Image classification data set "Traintest3way" (Anshu-17/EF_VisTransfom on GitHub). Class labels (3): edema, fracture, healthy.

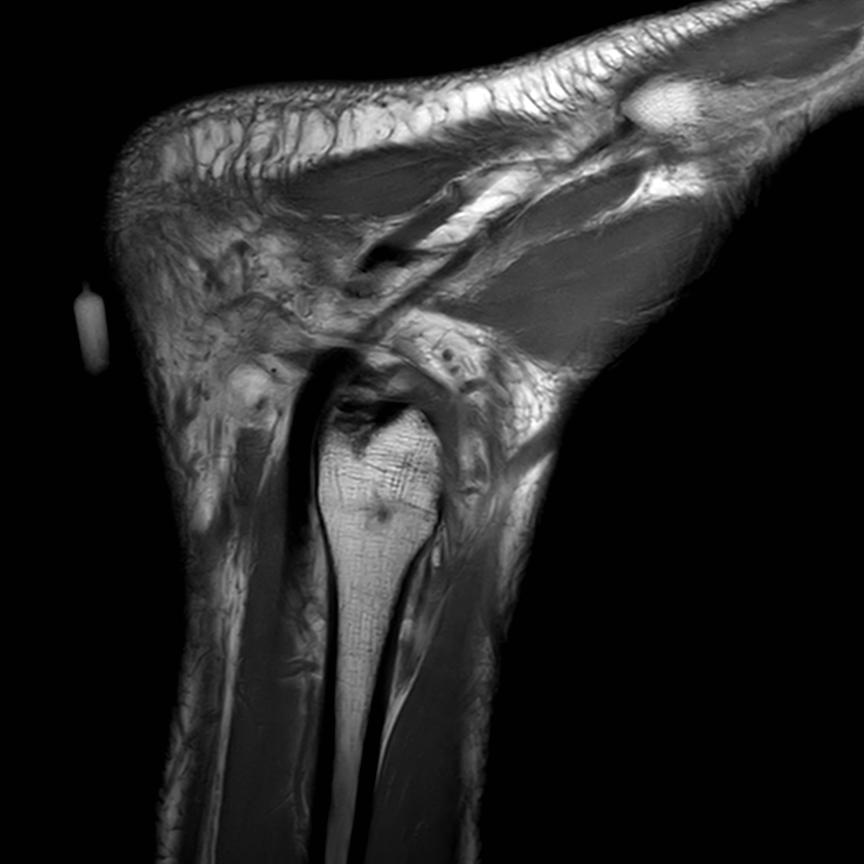
Label: healthy

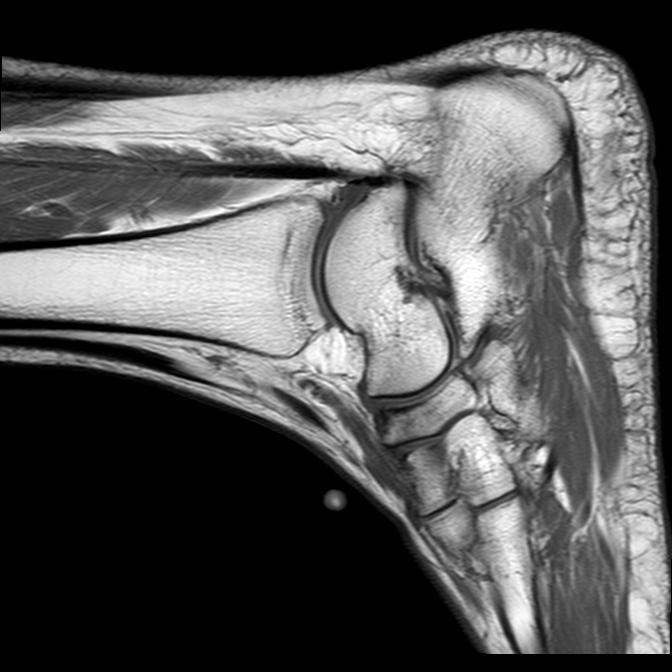
Label: edema

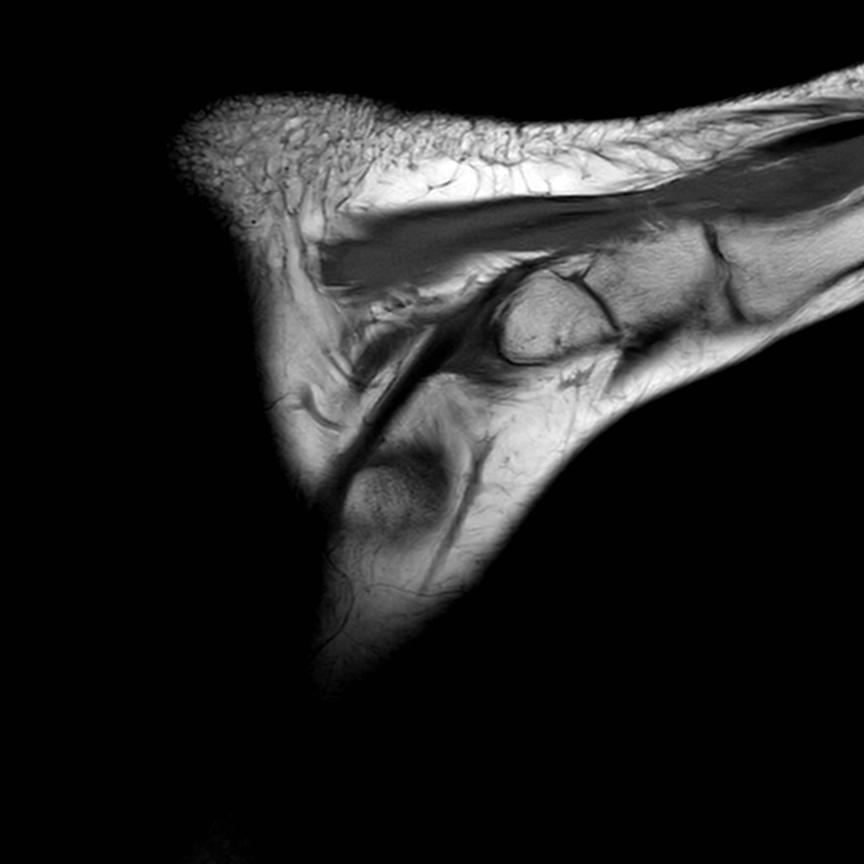
Label: healthy

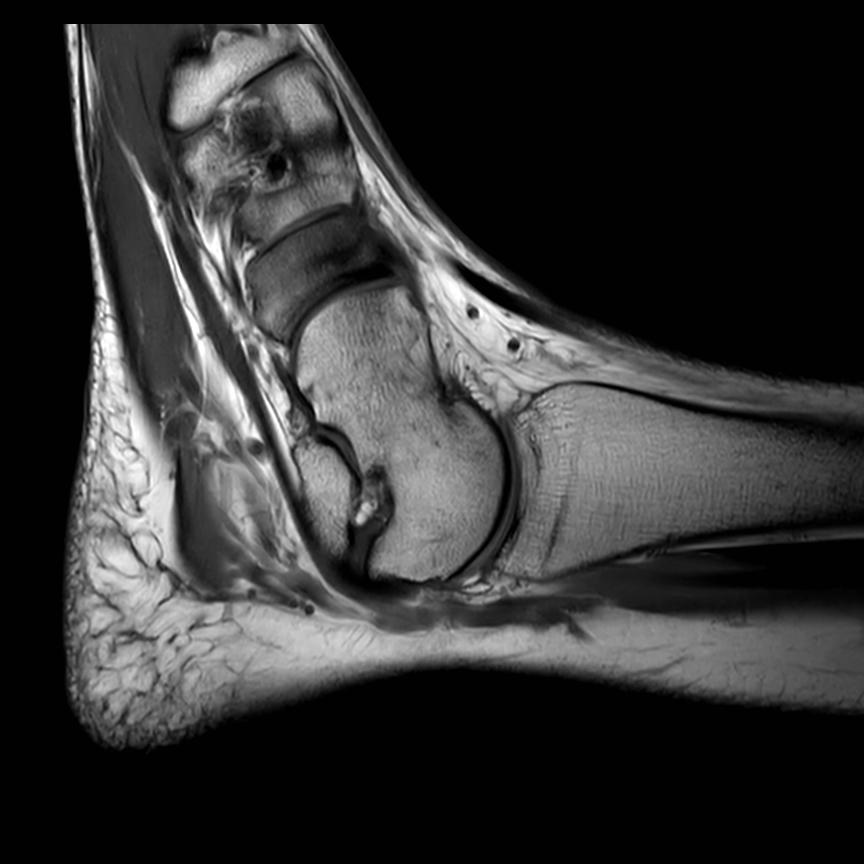
Label: fracture

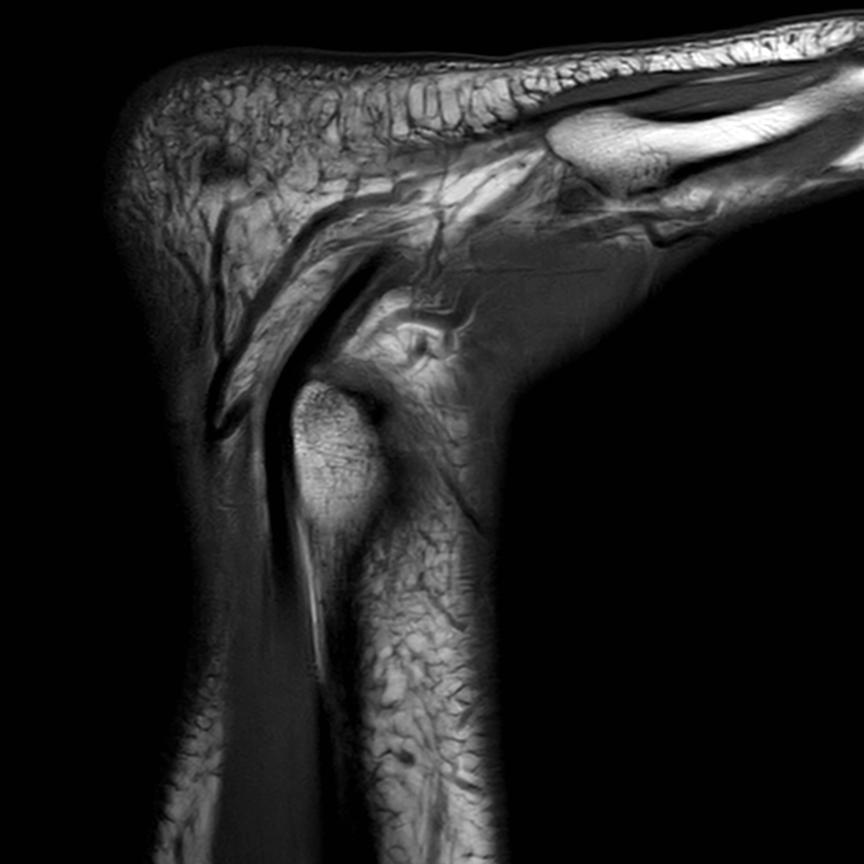
Label: healthy

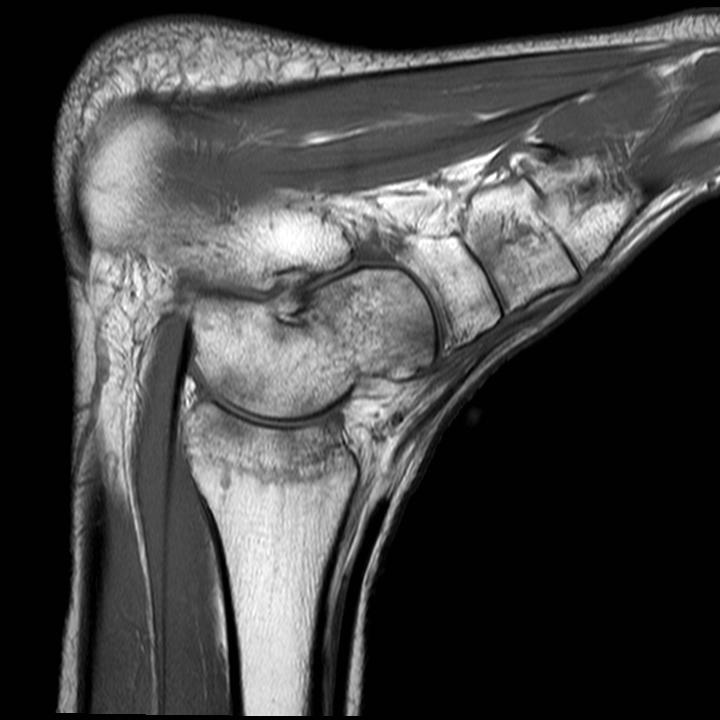
Label: edema
